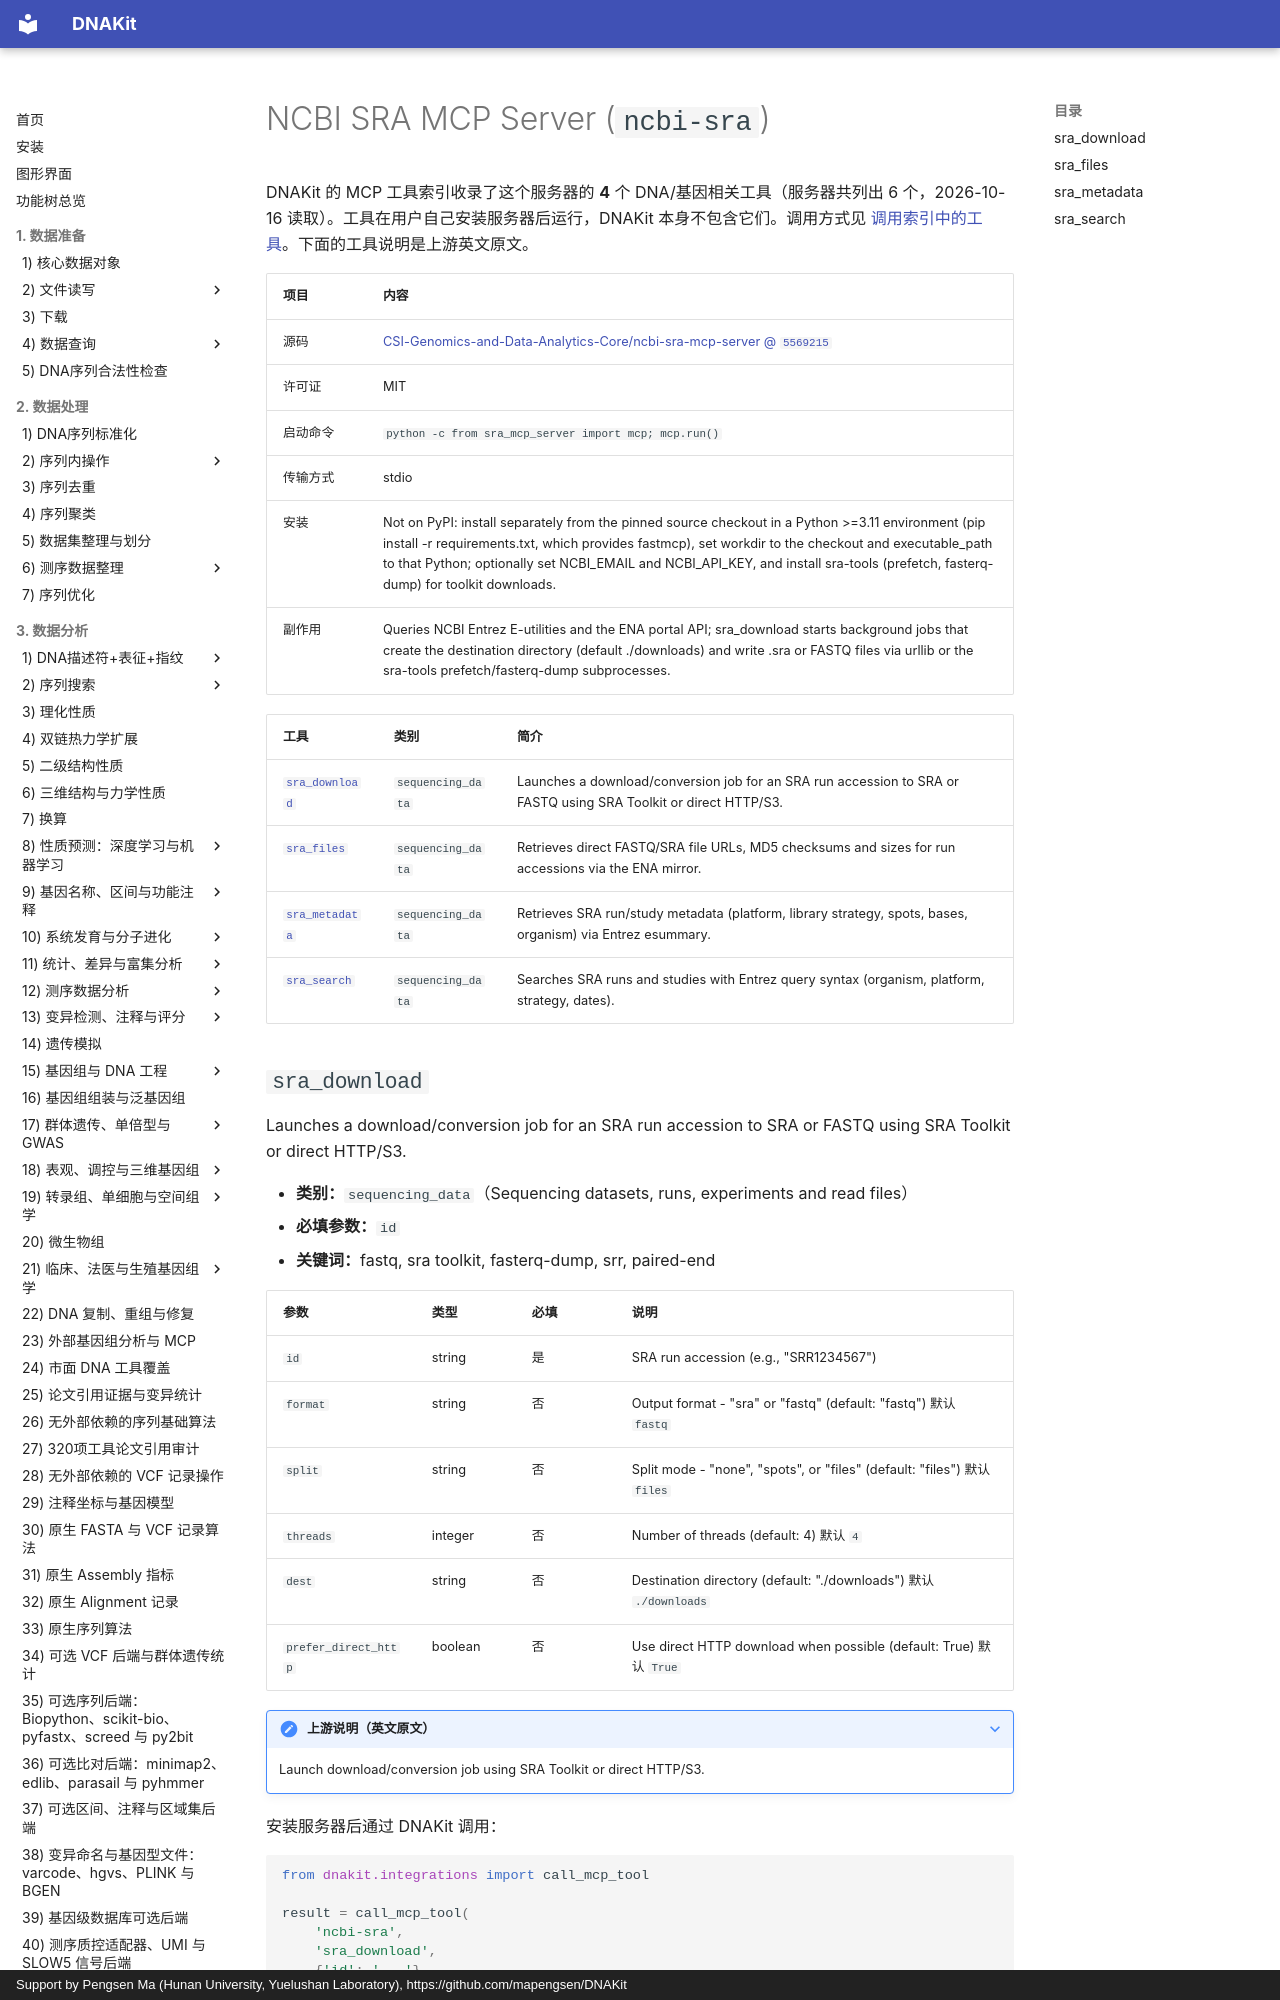

repository: mapengsen/DNAKit · page: llm_tools/mcp_tools/ncbi-sra/index.html · generator: mkdocs · copyright: Support by Pengsen Ma (Hunan University, Yuelushan Laboratory), https://github.com/mapengsen/DNAKit

# NCBI SRA MCP Server (`ncbi-sra`)

DNAKit 的 MCP 工具索引收录了这个服务器的 **4** 个 DNA/基因相关工具（服务器共列出 6 个，2026-10-16 读取）。工具在用户自己安装服务器后运行，DNAKit 本身不包含它们。调用方式见 [调用索引中的工具](../../api/features/111_mcp_tool_index.md#4-calling-a-tool-that-was-found)。下面的工具说明是上游英文原文。

| 项目 | 内容 |
| --- | --- |
| 源码 | [CSI-Genomics-and-Data-Analytics-Core/ncbi-sra-mcp-server @ `5569215`](https://github.com/CSI-Genomics-and-Data-Analytics-Core/ncbi-sra-mcp-server/tree/5569215722ba8554c80aa66f8d971b5bfe09a984) |
| 许可证 | MIT |
| 启动命令 | `python -c from sra_mcp_server import mcp; mcp.run()` |
| 传输方式 | stdio |
| 安装 | Not on PyPI: install separately from the pinned source checkout in a Python &gt;=3.11 environment (pip install -r requirements.txt, which provides fastmcp), set workdir to the checkout and executable_path to that Python; optionally set NCBI_EMAIL and NCBI_API_KEY, and install sra-tools (prefetch, fasterq-dump) for toolkit downloads. |
| 副作用 | Queries NCBI Entrez E-utilities and the ENA portal API; sra_download starts background jobs that create the destination directory (default ./downloads) and write .sra or FASTQ files via urllib or the sra-tools prefetch/fasterq-dump subprocesses. |

| 工具 | 类别 | 简介 |
| --- | --- | --- |
| [`sra_download`](#sra_download) | `sequencing_data` | Launches a download/conversion job for an SRA run accession to SRA or FASTQ using SRA Toolkit or direct HTTP/S3. |
| [`sra_files`](#sra_files) | `sequencing_data` | Retrieves direct FASTQ/SRA file URLs, MD5 checksums and sizes for run accessions via the ENA mirror. |
| [`sra_metadata`](#sra_metadata) | `sequencing_data` | Retrieves SRA run/study metadata (platform, library strategy, spots, bases, organism) via Entrez esummary. |
| [`sra_search`](#sra_search) | `sequencing_data` | Searches SRA runs and studies with Entrez query syntax (organism, platform, strategy, dates). |
